Dataset: datasets_masked (GitHub, yaman1444/master-reseach). Classes: benign, malignant, normal.

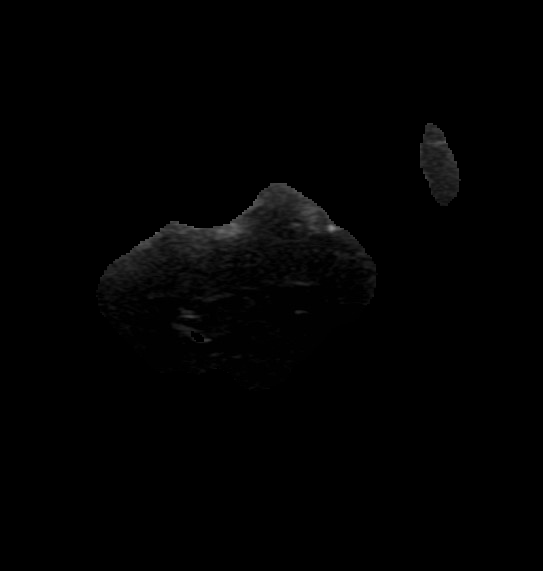
Label: malignant

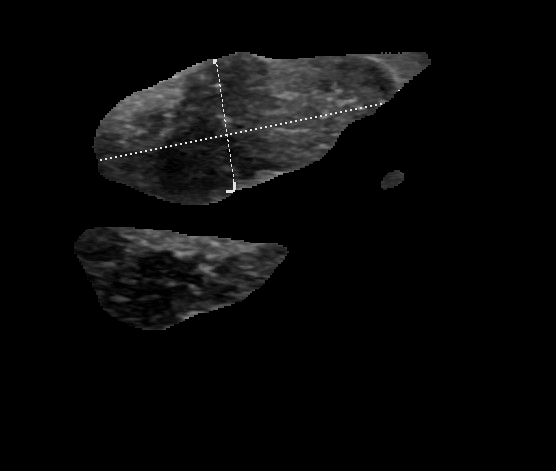
Label: benign

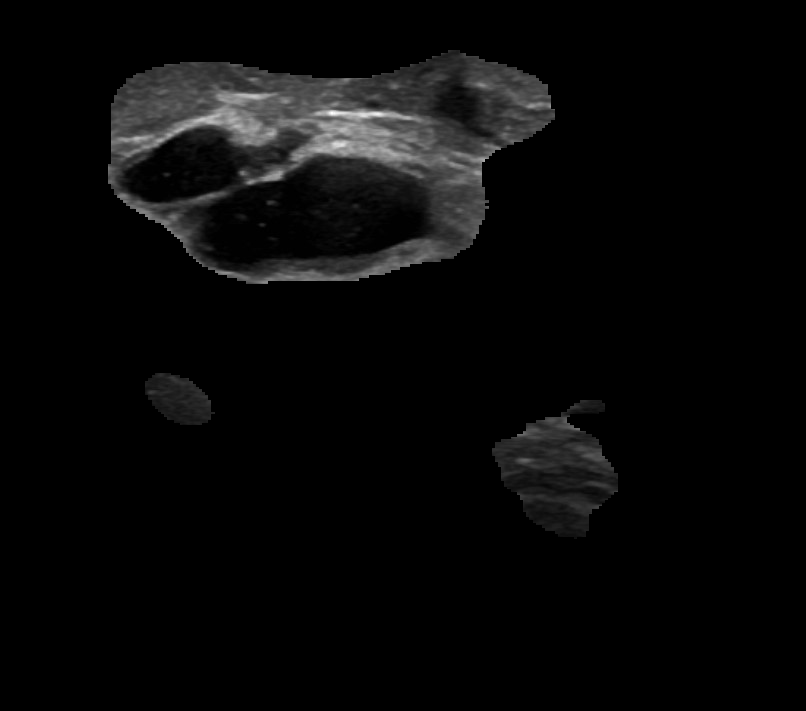
Label: benign

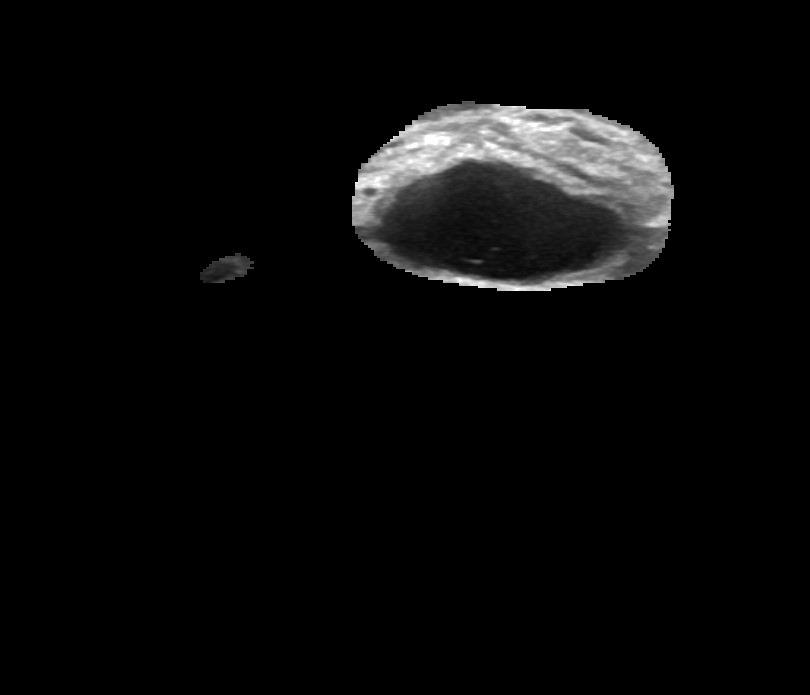
Label: benign

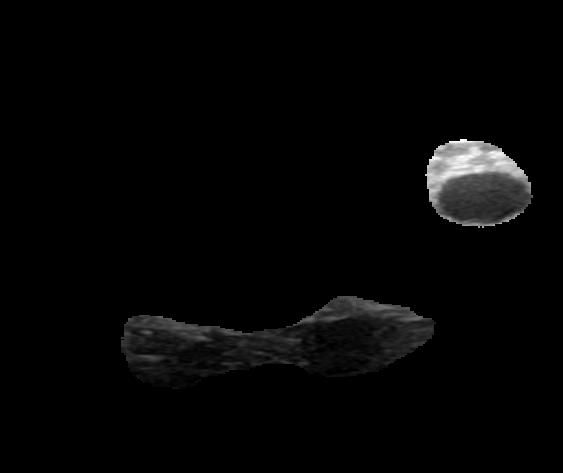
Label: benign

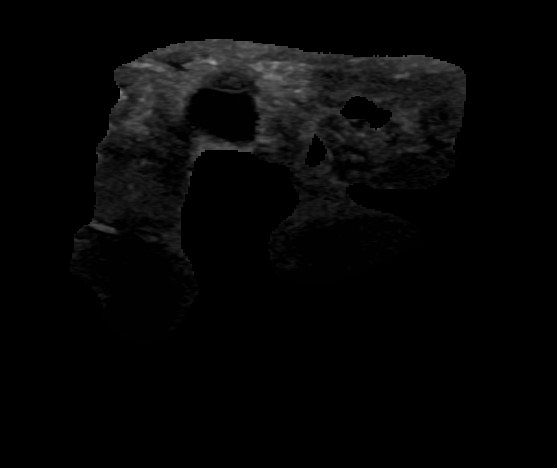
Label: benign
